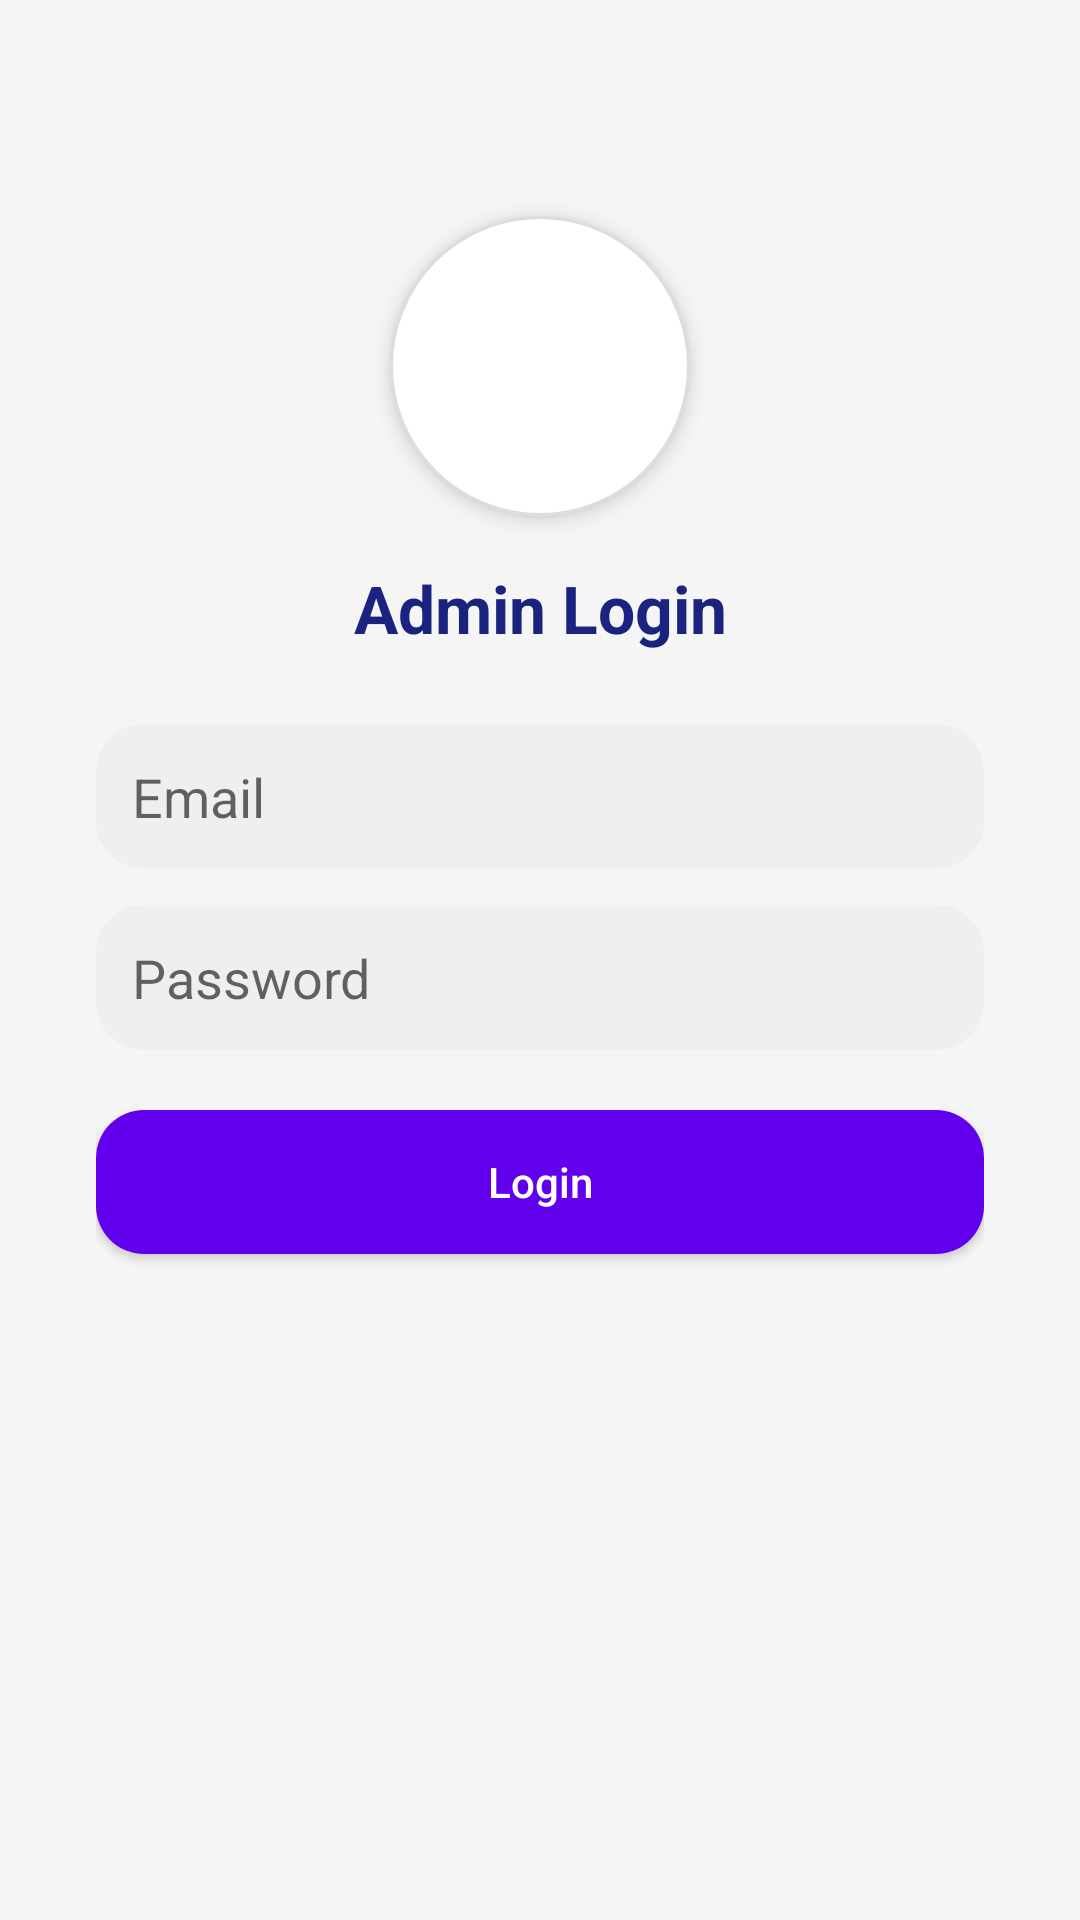

This screen was rendered from an Android layout file. Write that file and the resources it references.
<!-- AndroidManifest.xml: application theme Theme.AppCompat.Light.NoActionBar -->
<!-- res/layout/activity_master_admin.xml -->
<androidx.constraintlayout.widget.ConstraintLayout
    xmlns:android="http://schemas.android.com/apk/res/android"
    xmlns:app="http://schemas.android.com/apk/res-auto"
    android:layout_width="match_parent"
    android:layout_height="match_parent"
    android:padding="32dp"
    android:background="#F5F5F5">

    
    <ImageView
        android:id="@+id/imgAdmin"
        android:layout_width="100dp"
        android:layout_height="100dp"
        android:src="@drawable/m"
        android:layout_marginTop="40dp"

        android:contentDescription="Admin Icon"
        app:layout_constraintTop_toTopOf="parent"
        app:layout_constraintStart_toStartOf="parent"
        app:layout_constraintEnd_toEndOf="parent"
        android:background="@drawable/rounded_image_background"
        android:padding="15dp"
        android:elevation="4dp"
        android:scaleType="centerCrop" />

    
    <TextView
        android:id="@+id/tvTitle"
        android:text="Admin Login"
        android:textSize="22sp"
        android:textStyle="bold"
        android:textColor="#1A237E"
        android:layout_marginTop="16dp"
        android:layout_width="wrap_content"
        android:layout_height="wrap_content"
        app:layout_constraintTop_toBottomOf="@id/imgAdmin"
        app:layout_constraintStart_toStartOf="parent"
        app:layout_constraintEnd_toEndOf="parent" />

    
    <EditText
        android:id="@+id/etEmail"
        android:hint="Email"
        android:layout_width="0dp"
        android:layout_height="wrap_content"
        android:inputType="textEmailAddress"
        android:layout_marginTop="24dp"
        android:background="@drawable/rounded_edittext"
        android:padding="12dp"
        app:layout_constraintTop_toBottomOf="@id/tvTitle"
        app:layout_constraintStart_toStartOf="parent"
        app:layout_constraintEnd_toEndOf="parent" />

    
    <EditText
        android:id="@+id/etPassword"
        android:hint="Password"
        android:layout_width="0dp"
        android:layout_height="wrap_content"
        android:inputType="textPassword"
        android:layout_marginTop="12dp"
        android:background="@drawable/rounded_edittext"
        android:padding="12dp"
        app:layout_constraintTop_toBottomOf="@id/etEmail"
        app:layout_constraintStart_toStartOf="parent"
        app:layout_constraintEnd_toEndOf="parent" />

    
    <Button
        android:id="@+id/btnLogin"
        android:text="Login"
        android:layout_width="0dp"
        android:layout_height="wrap_content"
        android:layout_marginTop="20dp"
        android:background="@drawable/rounded_button"
        android:textColor="@android:color/white"
        android:textAllCaps="false"
        android:padding="14dp"
        app:layout_constraintTop_toBottomOf="@id/etPassword"
        app:layout_constraintStart_toStartOf="parent"
        app:layout_constraintEnd_toEndOf="parent" />


</androidx.constraintlayout.widget.ConstraintLayout>
<!-- resources referenced by this layout -->
<resources>
  <!-- drawable rounded_button (drawable) -->
  <shape xmlns:android="http://schemas.android.com/apk/res/android"
      android:shape="rectangle">
      <solid android:color="@color/purple_500"/> 
      <corners android:radius="16dp"/>
  </shape>
  <!-- drawable rounded_edittext (drawable) -->
  <shape xmlns:android="http://schemas.android.com/apk/res/android" android:shape="rectangle">
      <solid android:color="#EFEFEF" />
      <corners android:radius="16dp" />
  </shape>
  <!-- drawable rounded_image_background (drawable) -->
  <shape xmlns:android="http://schemas.android.com/apk/res/android" android:shape="oval">
      <solid android:color="#FFFFFF" />
      <stroke android:color="#DDDDDD" android:width="1dp" />
  </shape>
  <!-- not gathered from this repository: default colours our renderer supplied (Android Studio template values) -->
  <color name="purple_500">#FF6200EE</color>
</resources>
